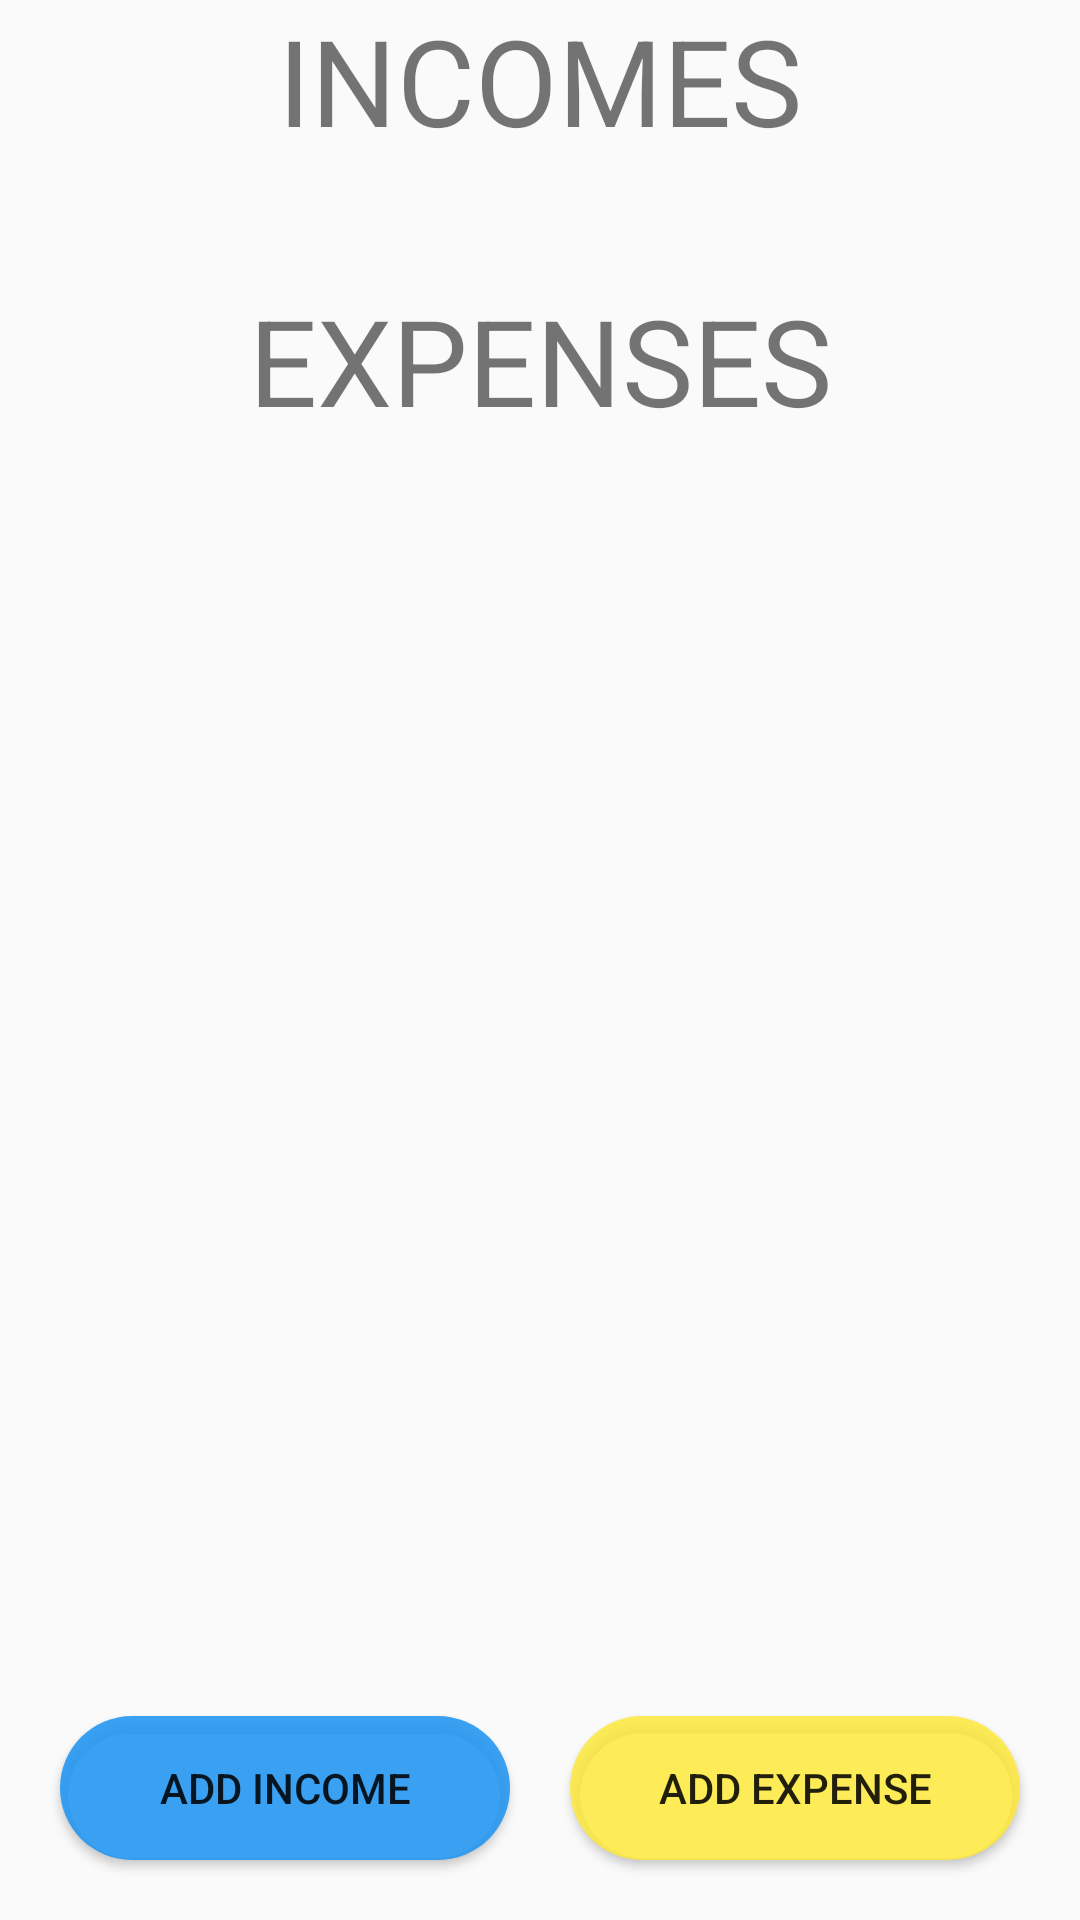

Android layout source for this screen:
<!-- AndroidManifest.xml: application theme AppTheme -->
<!-- res/layout/activity_detail_category.xml -->
<?xml version="1.0" encoding="utf-8"?>
<FrameLayout xmlns:android="http://schemas.android.com/apk/res/android"
    xmlns:app="http://schemas.android.com/apk/res-auto"
    xmlns:tools="http://schemas.android.com/tools"
    android:layout_width="match_parent"
    android:layout_height="match_parent"
    android:orientation="vertical"
    tools:context=".MainActivity">

    <ScrollView
        android:layout_width="match_parent"
        android:layout_height="wrap_content">

        <RelativeLayout
            android:layout_width="match_parent"
            android:layout_height="wrap_content">


            <RelativeLayout
                android:id="@+id/rlIncome"
                android:layout_width="match_parent"
                android:layout_height="wrap_content"
                android:orientation="vertical">

                <TextView
                    android:id="@+id/txtIncomeCategoryTitle"
                    android:layout_width="match_parent"
                    android:layout_height="wrap_content"
                    android:gravity="center"
                    android:text="INCOMES"
                    android:textSize="40sp" />

                <androidx.recyclerview.widget.RecyclerView
                    android:id="@+id/listIncomeDetail"
                    android:layout_width="match_parent"
                    android:layout_height="match_parent"
                    android:layout_below="@+id/txtIncomeCategoryTitle"
                    android:padding="20sp"
                    app:layoutManager="androidx.recyclerview.widget.LinearLayoutManager"
                    tools:listitem="@layout/list_income" />
            </RelativeLayout>


            <RelativeLayout
                android:id="@+id/rlExpenses"
                android:layout_width="match_parent"
                android:layout_height="wrap_content"
                android:layout_below="@+id/rlIncome"
                android:orientation="vertical">

                <TextView
                    android:id="@+id/txtExpensesCategoryTitle"
                    android:layout_width="match_parent"
                    android:layout_height="wrap_content"
                    android:gravity="center"
                    android:text="EXPENSES"
                    android:textSize="40sp" />

                <androidx.recyclerview.widget.RecyclerView
                    android:id="@+id/listExpensesDetail"
                    android:layout_width="match_parent"
                    android:layout_height="match_parent"
                    android:layout_below="@id/txtExpensesCategoryTitle"
                    android:padding="20sp"
                    app:layoutManager="androidx.recyclerview.widget.LinearLayoutManager"
                    tools:listitem="@layout/list_income" />
            </RelativeLayout>


            
            
            
            
            
            
            
            
        </RelativeLayout>
    </ScrollView>

    <LinearLayout
        android:layout_gravity="bottom"
        android:layout_margin="10dp"
        android:layout_width="match_parent"
        android:layout_height="wrap_content">

        <Button
            android:id="@+id/createIncomeDetail"
            android:layout_width="match_parent"
            android:layout_margin="10dp"
            android:layout_height="wrap_content"
            android:layout_weight="1"
            android:backgroundTint="#E12196F3"
            android:background="@drawable/background_button"
            android:text="ADD INCOME" />

        <Button
            android:id="@+id/createExpensesDetail"
            android:layout_width="match_parent"
            android:layout_margin="10dp"
            android:layout_height="wrap_content"
            android:background="@drawable/background_button"
            android:backgroundTint="#D7FFEB3B"
            android:layout_weight="1"
            android:text="ADD EXPENSE" />
    </LinearLayout>
</FrameLayout>
<!-- res/layout/list_income.xml (included above) -->
<?xml version="1.0" encoding="utf-8"?>
<androidx.cardview.widget.CardView xmlns:android="http://schemas.android.com/apk/res/android"
    android:layout_width="match_parent"
    android:layout_height="wrap_content"
    xmlns:app="http://schemas.android.com/apk/res-auto"
    android:elevation="20dp"
    android:layout_marginHorizontal="5dp"
    android:layout_marginVertical="5dp"
    app:cardCornerRadius="20dp">

    <LinearLayout
        android:layout_width="match_parent"
        android:layout_height="wrap_content"
        android:layout_marginTop="5dp"
        android:padding="10dp"
        android:orientation="vertical">

        <ImageView
            android:id="@+id/textIncomeImage"
            android:layout_width="match_parent"
            android:layout_height="100dp" />


        <LinearLayout
            android:orientation="vertical"
            android:layout_width="match_parent"
            android:layout_height="wrap_content">

            <TextView
                android:id="@+id/textIncomeName"
                android:layout_width="wrap_content"
                android:layout_height="wrap_content"
                android:layout_gravity="center"
                android:drawableLeft="@drawable/ic_account"
                android:drawablePadding="10sp"
                android:text="Transaction Name : "
                android:textColor="#000" />

            <TextView
                android:id="@+id/textIncomeSum"
                android:layout_width="wrap_content"
                android:layout_height="wrap_content"
                android:layout_gravity="center"
                android:drawableLeft="@drawable/ic_local_phone"
                android:drawablePadding="10sp"
                android:text="Transaction Ammount : "
                android:textColor="#000" />
        </LinearLayout>

        <LinearLayout
            android:layout_width="match_parent"
            android:layout_height="wrap_content"
            android:orientation="vertical"
            android:layout_marginTop="10dp">

            <TextView
                android:id="@+id/textIncomeDate"
                android:layout_width="wrap_content"
                android:layout_height="wrap_content"
                android:layout_gravity="center"
                android:drawableLeft="@drawable/ic_home"
                android:drawablePadding="10sp"
                android:text="Transaction Date : "
                android:textColor="#000" />


        </LinearLayout>

        <LinearLayout
            android:layout_width="match_parent"
            android:layout_height="wrap_content"
            android:orientation="vertical"
            android:layout_marginTop="10dp">

            <ImageView
                android:id="@+id/btnHapus"
                android:layout_width="50sp"
                android:layout_gravity="center"
                android:layout_height="50sp"
                android:src="@drawable/ic_delete_forever_red_24dp" />
        </LinearLayout>

    </LinearLayout>
</androidx.cardview.widget.CardView>
<!-- resources referenced by this layout -->
<resources>
  <!-- drawable background_button (drawable) -->
  <?xml version="1.0" encoding="utf-8"?>
  <shape xmlns:android="http://schemas.android.com/apk/res/android">
  
      <corners android:radius="40dp"/>
      <solid android:color="#00BCD4"/>
  </shape>
  <style name="AppTheme" parent="Theme.AppCompat.Light.DarkActionBar">
          
          <item name="colorPrimary">@color/colorPrimary</item>
          <item name="colorPrimaryDark">@color/colorPrimaryDark</item>
          <item name="colorAccent">@color/colorAccent</item>
      </style>
  <!-- not gathered from this repository: default colours our renderer supplied (Android Studio template values) -->
  <color name="colorPrimary">#FF6200EE</color>
  <color name="colorPrimaryDark">#FF3700B3</color>
  <color name="colorAccent">#FF03DAC5</color>
</resources>
